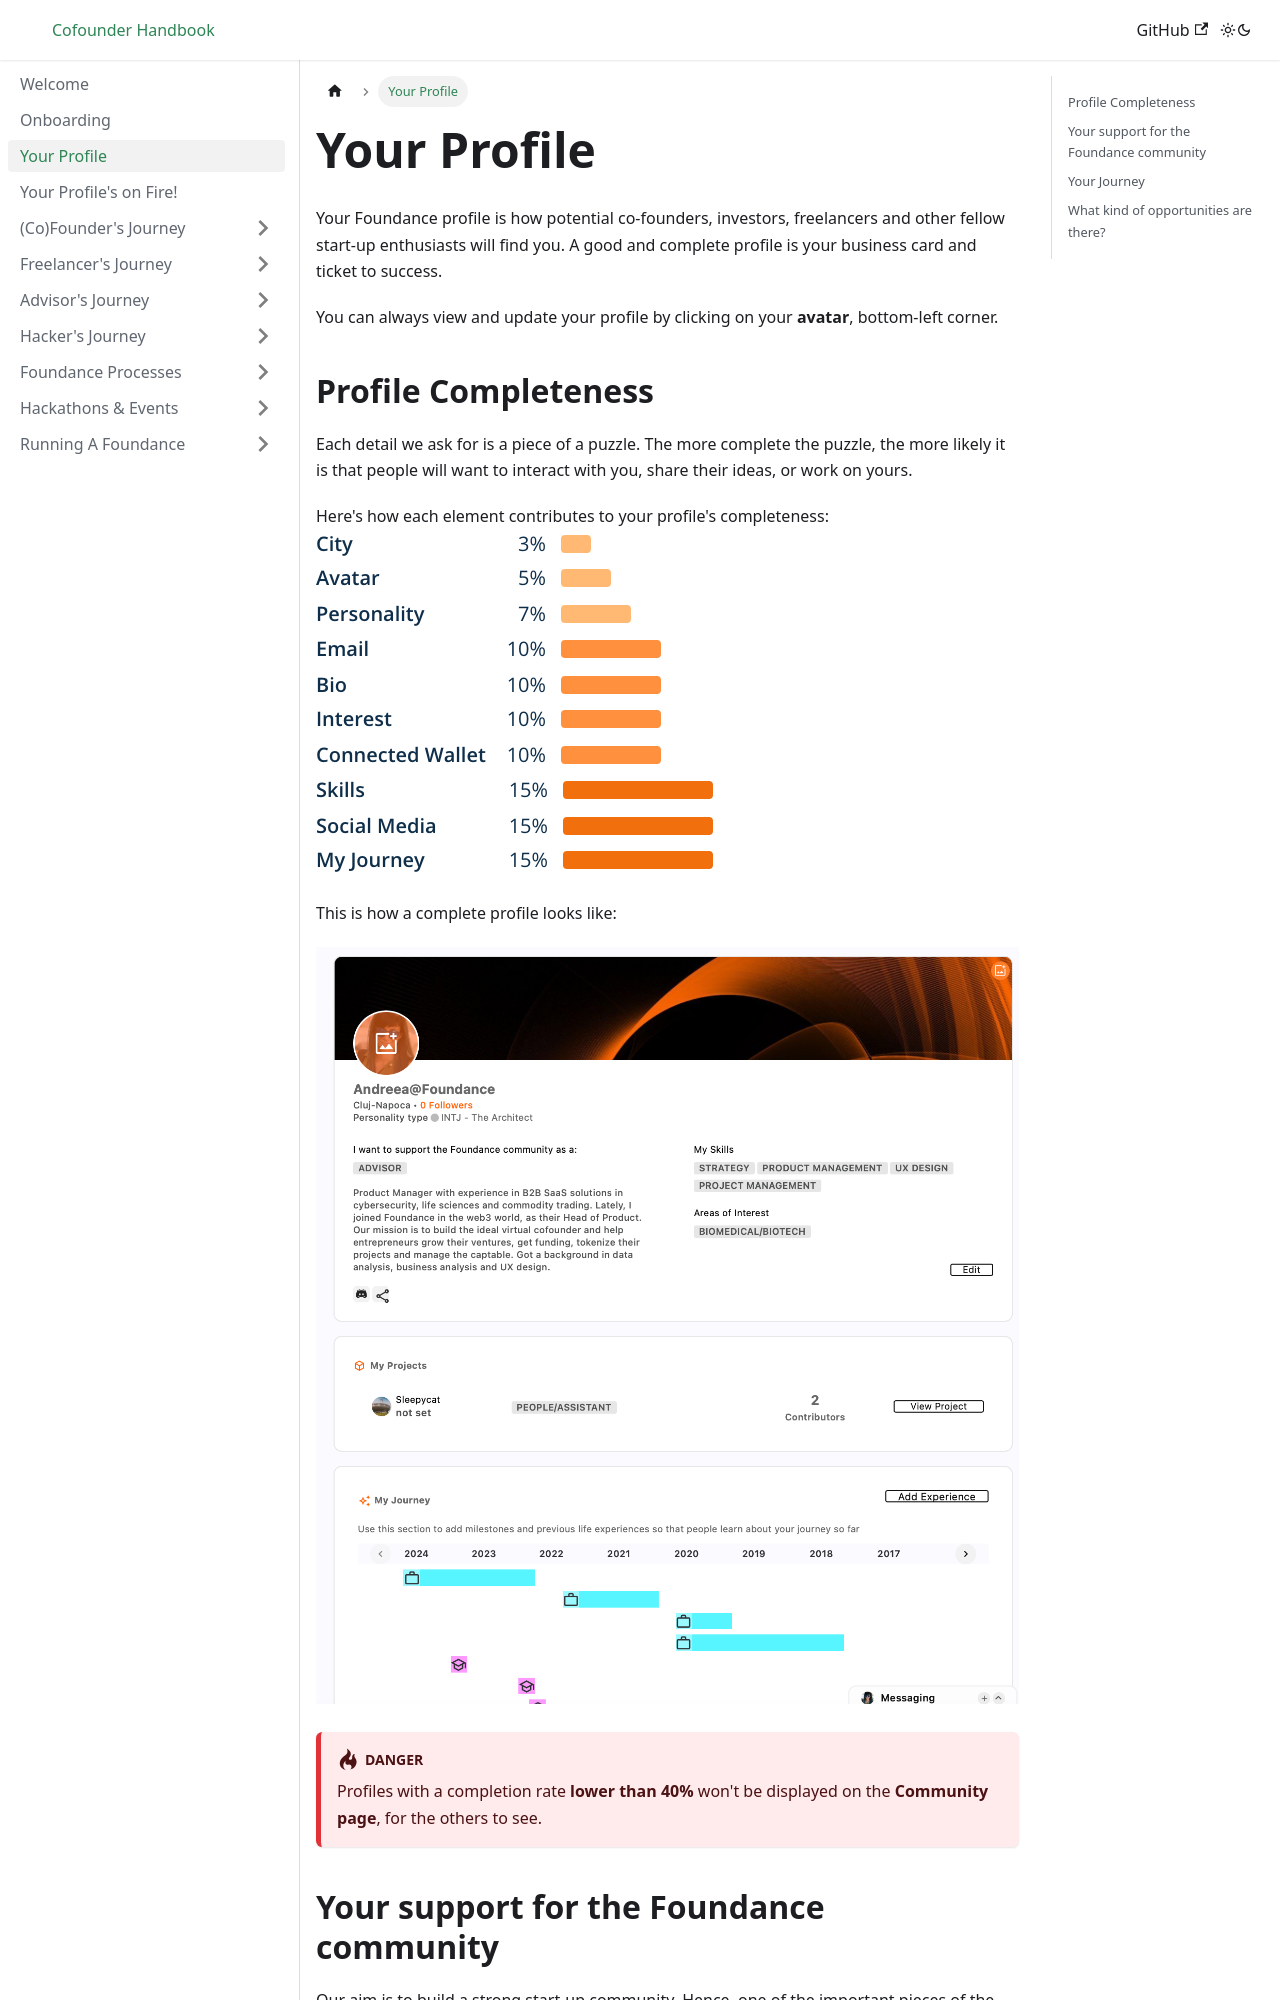

repository: foundance/foundance-docs · page: your-profile/index.html · generator: docusaurus

---
sidebar_position: 4
---

import BrowserWindow from '../src/components/BrowserWindow';
import Highlight from '../src/components/Highlight';

# Your Profile

Your Foundance profile is how potential co-founders, investors, freelancers and other fellow start-up enthusiasts will find you. A good and complete profile is your business card and ticket to success. 

You can always view and update your profile by clicking on your **avatar**, bottom-left corner. 

## Profile Completeness
Each detail we ask for  is a piece of a puzzle. The more complete the puzzle, the more likely it is that people will want to interact with you, share their ideas, or work on yours.

Here's how each element contributes to your profile's completeness:
![Complete Profile Perentages ](/img/2-complete-profile-percentages.png "Complete Profile Percentages")

This is how a complete profile looks like: 

![Complete Profile](/img/2-view-yourprofile.png "Complete Profile")

:::warning
 Profiles with a completion rate **lower than 40%** won't be displayed on the **Community page**, for the others to see.
:::
